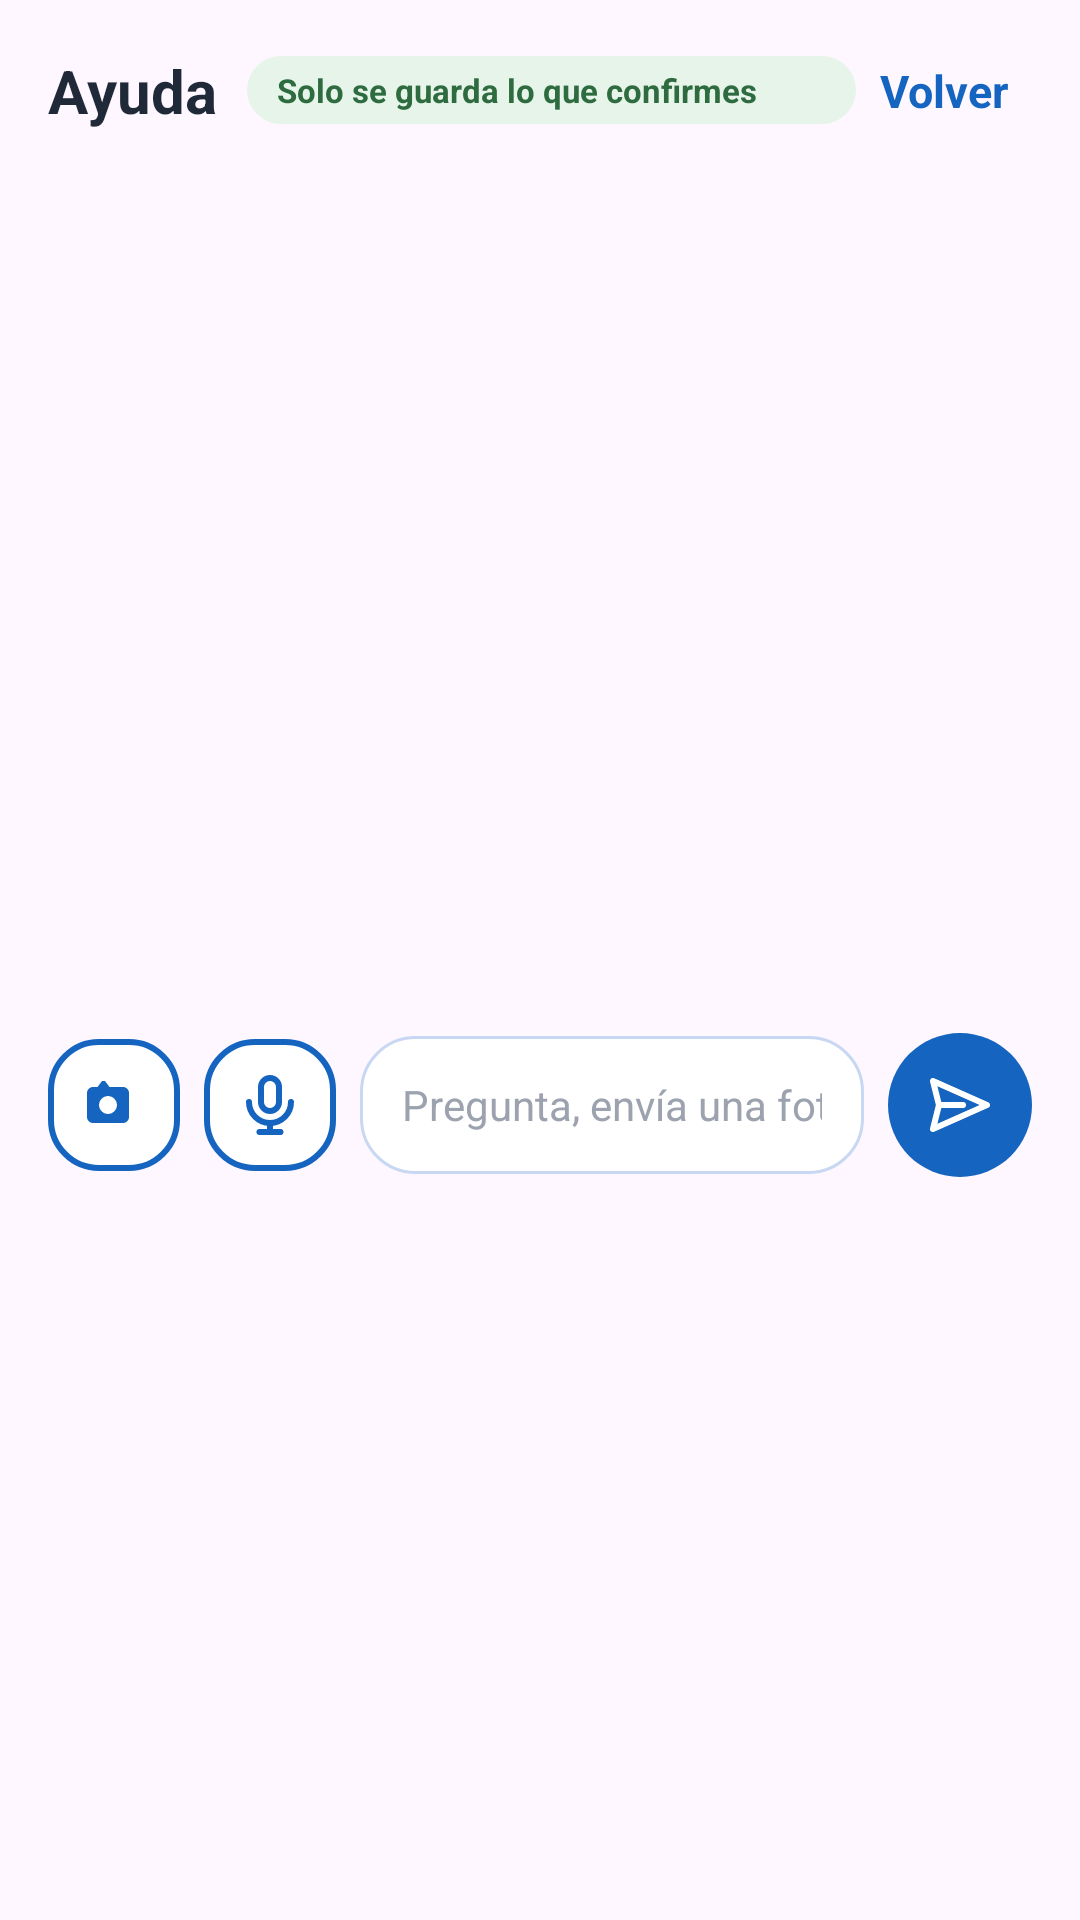

Reconstruct the res/layout file that produces this screen, plus the resources it refers to.
<!-- AndroidManifest.xml: application theme Theme.AsistenteRedIDBI -->
<!-- res/layout/sheet_chat_help.xml -->
<?xml version="1.0" encoding="utf-8"?>
<LinearLayout xmlns:android="http://schemas.android.com/apk/res/android"
    xmlns:app="http://schemas.android.com/apk/res-auto"
    android:layout_width="match_parent"
    android:layout_height="wrap_content"
    android:minHeight="420dp"
    android:orientation="vertical"
    android:paddingStart="16dp"
    android:paddingTop="12dp"
    android:paddingEnd="16dp"
    android:paddingBottom="16dp">

    <LinearLayout
        android:layout_width="match_parent"
        android:layout_height="wrap_content"
        android:gravity="center_vertical"
        android:orientation="horizontal">

        <TextView
            android:layout_width="wrap_content"
            android:layout_height="wrap_content"
            android:text="Ayuda"
            android:textColor="#1F2937"
            android:textSize="20sp"
            android:textStyle="bold" />

        <TextView
            android:layout_width="0dp"
            android:layout_height="wrap_content"
            android:layout_marginStart="10dp"
            android:layout_weight="1"
            android:background="@drawable/bg_help_pill"
            android:paddingStart="10dp"
            android:paddingTop="4dp"
            android:paddingEnd="10dp"
            android:paddingBottom="4dp"
            android:text="Solo se guarda lo que confirmes"
            android:textColor="#2E6B3F"
            android:textSize="11sp"
            android:textStyle="bold" />

        <TextView
            android:id="@+id/btnHelpBack"
            android:layout_width="wrap_content"
            android:layout_height="wrap_content"
            android:padding="8dp"
            android:text="Volver"
            android:textColor="@color/primary_blue"
            android:textSize="15sp"
            android:textStyle="bold" />
    </LinearLayout>

    <ScrollView
        android:id="@+id/helpScroll"
        android:layout_width="match_parent"
        android:layout_height="280dp"
        android:layout_marginTop="8dp">

        <LinearLayout
            android:id="@+id/helpMessages"
            android:layout_width="match_parent"
            android:layout_height="wrap_content"
            android:orientation="vertical" />
    </ScrollView>

    <LinearLayout
        android:layout_width="match_parent"
        android:layout_height="wrap_content"
        android:layout_marginTop="8dp"
        android:gravity="center_vertical"
        android:orientation="horizontal">

        <ImageButton
            android:id="@+id/btnHelpCamera"
            android:layout_width="44dp"
            android:layout_height="44dp"
            android:background="@drawable/bg_outline_button"
            android:contentDescription="Enviar una foto"
            android:padding="11dp"
            app:srcCompat="@drawable/ic_camera"
            app:tint="@color/primary_blue" />

        <ImageButton
            android:id="@+id/btnHelpMic"
            android:layout_width="44dp"
            android:layout_height="44dp"
            android:layout_marginStart="8dp"
            android:background="@drawable/bg_outline_button"
            android:contentDescription="Dictar"
            android:padding="11dp"
            app:srcCompat="@drawable/ic_ln_mic"
            app:tint="@color/primary_blue" />

        <EditText
            android:id="@+id/etHelp"
            android:layout_width="0dp"
            android:layout_height="46dp"
            android:layout_marginStart="8dp"
            android:layout_weight="1"
            android:background="@drawable/bg_chat_input"
            android:hint="Pregunta, envía una foto o cuéntame datos"
            android:imeOptions="actionSend"
            android:inputType="textCapSentences"
            android:maxLines="1"
            android:paddingStart="14dp"
            android:paddingEnd="14dp"
            android:textColor="#1F2937"
            android:textColorHint="#9CA3AF"
            android:textSize="14sp" />

        <ImageButton
            android:id="@+id/btnHelpSend"
            android:layout_width="48dp"
            android:layout_height="48dp"
            android:layout_marginStart="8dp"
            android:background="@drawable/bg_send_button"
            android:contentDescription="Enviar"
            android:padding="12dp"
            app:srcCompat="@drawable/ic_ln_send"
            app:tint="@android:color/white" />
    </LinearLayout>
</LinearLayout>
<!-- resources referenced by this layout -->
<resources>
  <color name="primary_blue">#1565C0</color>
  <!-- drawable bg_chat_input (drawable) -->
  <shape xmlns:android="http://schemas.android.com/apk/res/android">
      <solid android:color="#FFFFFF" />
      <stroke android:width="1dp" android:color="#C9D8F2" />
      <corners android:radius="18dp" />
  </shape>
  <!-- drawable bg_help_pill (drawable) -->
  <?xml version="1.0" encoding="utf-8"?>
  <shape xmlns:android="http://schemas.android.com/apk/res/android" android:shape="rectangle">
      <solid android:color="#E6F4EA" />
      <corners android:radius="12dp" />
  </shape>
  <!-- drawable bg_outline_button (drawable) -->
  <shape xmlns:android="http://schemas.android.com/apk/res/android">
      <solid android:color="@android:color/white" />
      <stroke
          android:width="2dp"
          android:color="#1565C0" />
      <corners android:radius="16dp" />
  </shape>
  <!-- drawable bg_send_button (drawable) -->
  <shape xmlns:android="http://schemas.android.com/apk/res/android">
      <solid android:color="#1565C0" />
      <corners android:radius="31dp" />
  </shape>
  <!-- drawable ic_camera (drawable) -->
  <vector xmlns:android="http://schemas.android.com/apk/res/android"
      android:width="24dp"
      android:height="24dp"
      android:viewportWidth="24"
      android:viewportHeight="24">
  
      <path
          android:fillColor="#2563EB"
          android:pathData="M9,4l1.5,2H15c1.1,0 2,0.9 2,2v8c0,1.1 -0.9,2 -2,2H5c-1.1,0 -2,-0.9 -2,-2V8c0,-1.1 0.9,-2 2,-2h1.5L8,4h1zM10,9a3,3 0,1 0,0 6a3,3 0,0 0,0 -6z"/>
  </vector>
  <!-- drawable ic_ln_mic (drawable) -->
  <?xml version="1.0" encoding="utf-8"?>
  <vector xmlns:android="http://schemas.android.com/apk/res/android"
      android:width="24dp"
      android:height="24dp"
      android:viewportWidth="24"
      android:viewportHeight="24">
      <path
          android:pathData="M12 3a3 3 0 0 0-3 3v5a3 3 0 0 0 6 0V6a3 3 0 0 0-3-3zM5 11a7 7 0 0 0 14 0M12 18v3M8.5 21h7"
          android:strokeWidth="2"
          android:strokeColor="#FFFFFFFF"
          android:strokeLineCap="round"
          android:strokeLineJoin="round" />
  </vector>
  <!-- drawable ic_ln_send (drawable) -->
  <?xml version="1.0" encoding="utf-8"?>
  <vector xmlns:android="http://schemas.android.com/apk/res/android"
      android:width="24dp"
      android:height="24dp"
      android:viewportWidth="24"
      android:viewportHeight="24">
      <path
          android:pathData="M3 20l18-8L3 4l2 8-2 8zM5 12h8"
          android:strokeWidth="2"
          android:strokeColor="#FFFFFFFF"
          android:strokeLineCap="round"
          android:strokeLineJoin="round" />
  </vector>
  <style name="Theme.AsistenteRedIDBI" parent="Base.Theme.AsistenteRedIDBI" />
  <style name="Base.Theme.AsistenteRedIDBI" parent="Theme.Material3.DayNight.NoActionBar">
          
          <item name="android:statusBarColor">@color/header_blue</item>
          <item name="android:windowLightStatusBar">false</item>
      </style>
  <color name="header_blue">#16457A</color>
</resources>
